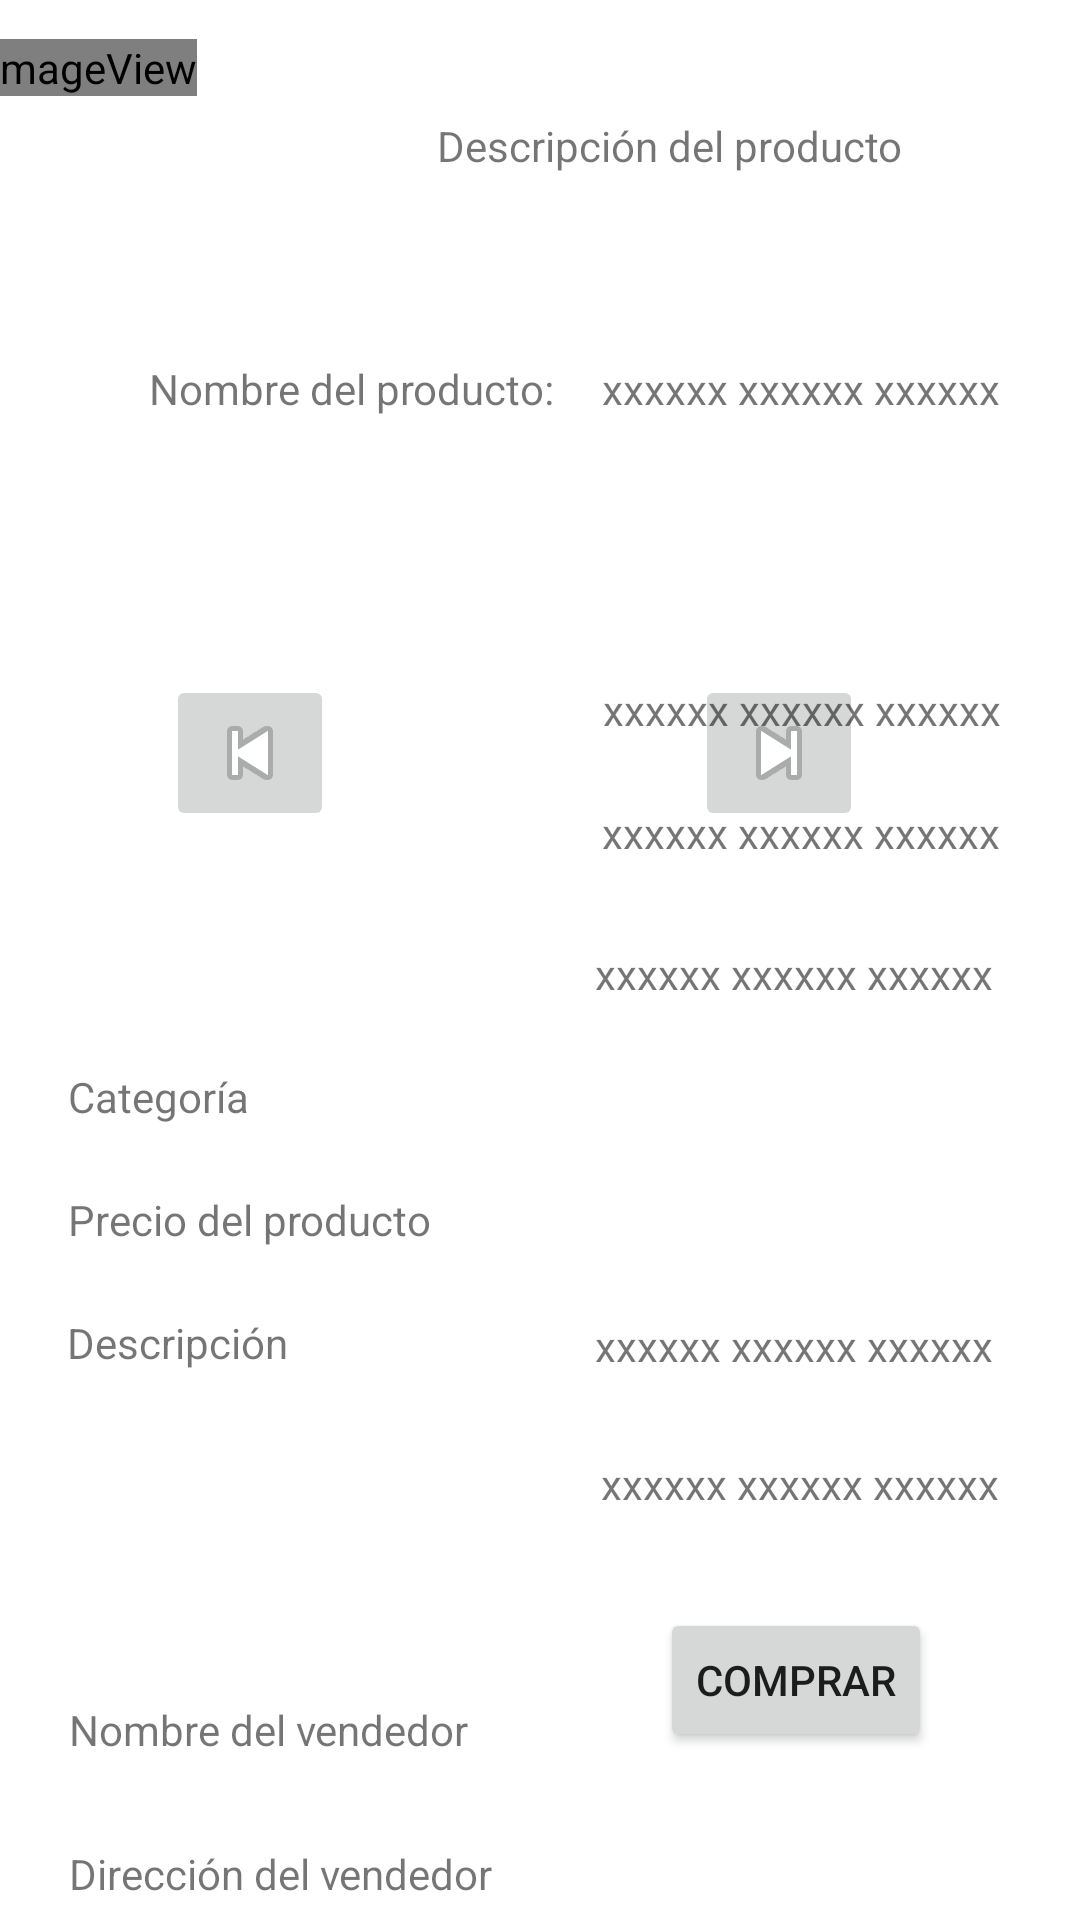

Produce the Android XML layout that renders to this screen, including the resource entries it uses.
<!-- AndroidManifest.xml: application theme Theme.DonPepe -->
<!-- res/layout/activity_comprar.xml -->
<?xml version="1.0" encoding="utf-8"?>
<androidx.constraintlayout.widget.ConstraintLayout xmlns:android="http://schemas.android.com/apk/res/android"
    xmlns:app="http://schemas.android.com/apk/res-auto"
    xmlns:tools="http://schemas.android.com/tools"
    android:layout_width="match_parent"
    android:layout_height="match_parent"
    tools:context=".Comprar">

    <ImageView
        android:id="@+id/imageView2"
        android:layout_width="wrap_content"
        android:layout_height="wrap_content"
        android:layout_marginStart="20dp"
        android:layout_marginLeft="20dp"
        android:layout_marginTop="13dp"
        android:layout_marginEnd="80dp"
        android:layout_marginRight="80dp"
        app:layout_constraintEnd_toStartOf="@+id/textView"
        app:layout_constraintStart_toStartOf="parent"
        app:layout_constraintTop_toTopOf="parent"
        app:srcCompat="@android:drawable/sym_def_app_icon" />

    <TextView
        android:id="@+id/textView"
        android:layout_width="wrap_content"
        android:layout_height="wrap_content"
        android:layout_marginTop="39dp"
        android:layout_marginEnd="83dp"
        android:layout_marginRight="83dp"
        android:text="Descripción del producto"
        app:layout_constraintEnd_toEndOf="parent"
        app:layout_constraintStart_toEndOf="@+id/imageView2"
        app:layout_constraintTop_toTopOf="parent" />

    <TextView
        android:id="@+id/textView2"
        android:layout_width="wrap_content"
        android:layout_height="wrap_content"
        android:layout_marginStart="60dp"
        android:layout_marginLeft="60dp"
        android:layout_marginTop="62dp"
        android:layout_marginEnd="16dp"
        android:layout_marginRight="16dp"
        android:text="Nombre del producto:"
        app:layout_constraintEnd_toStartOf="@+id/textView3"
        app:layout_constraintStart_toStartOf="parent"
        app:layout_constraintTop_toBottomOf="@+id/textView" />

    <TextView
        android:id="@+id/textView3"
        android:layout_width="wrap_content"
        android:layout_height="wrap_content"
        android:layout_marginTop="62dp"
        android:layout_marginEnd="37dp"
        android:layout_marginRight="37dp"
        android:text="xxxxxx xxxxxx xxxxxx"
        app:layout_constraintEnd_toEndOf="parent"
        app:layout_constraintStart_toEndOf="@+id/textView2"
        app:layout_constraintTop_toBottomOf="@+id/textView" />

    <ImageView
        android:id="@+id/imageView5"
        android:layout_width="wrap_content"
        android:layout_height="wrap_content"
        android:layout_marginStart="49dp"
        android:layout_marginLeft="49dp"
        android:layout_marginTop="51dp"
        android:layout_marginEnd="33dp"
        android:layout_marginRight="33dp"
        app:layout_constraintEnd_toStartOf="@+id/imageButton"
        app:layout_constraintStart_toEndOf="@+id/imageButton3"
        app:layout_constraintTop_toBottomOf="@+id/textView2"
        tools:srcCompat="@tools:sample/avatars" />

    <ImageButton
        android:id="@+id/imageButton"
        android:layout_width="wrap_content"
        android:layout_height="wrap_content"
        android:layout_marginTop="86dp"
        android:layout_marginEnd="53dp"
        android:layout_marginRight="53dp"
        app:layout_constraintEnd_toEndOf="parent"
        app:layout_constraintStart_toEndOf="@+id/imageView5"
        app:layout_constraintTop_toBottomOf="@+id/textView3"
        app:srcCompat="@android:drawable/ic_media_next" />

    <ImageButton
        android:id="@+id/imageButton3"
        android:layout_width="wrap_content"
        android:layout_height="wrap_content"
        android:layout_marginStart="36dp"
        android:layout_marginLeft="36dp"
        android:layout_marginTop="86dp"
        app:layout_constraintEnd_toStartOf="@+id/imageView5"
        app:layout_constraintStart_toStartOf="parent"
        app:layout_constraintTop_toBottomOf="@+id/textView2"
        app:srcCompat="@android:drawable/ic_media_previous" />

    <TextView
        android:id="@+id/textView4"
        android:layout_width="wrap_content"
        android:layout_height="wrap_content"
        android:layout_marginStart="49dp"
        android:layout_marginLeft="49dp"
        android:layout_marginTop="79dp"
        android:layout_marginEnd="118dp"
        android:layout_marginRight="118dp"
        android:text="Categoría"
        app:layout_constraintEnd_toStartOf="@+id/textView9"
        app:layout_constraintStart_toStartOf="parent"
        app:layout_constraintTop_toBottomOf="@+id/imageButton3" />

    <TextView
        android:id="@+id/textView5"
        android:layout_width="wrap_content"
        android:layout_height="wrap_content"
        android:layout_marginStart="49dp"
        android:layout_marginLeft="49dp"
        android:layout_marginTop="22dp"
        android:layout_marginEnd="57dp"
        android:layout_marginRight="57dp"
        android:text="Precio del producto"
        app:layout_constraintEnd_toStartOf="@+id/textView10"
        app:layout_constraintStart_toStartOf="parent"
        app:layout_constraintTop_toBottomOf="@+id/textView4" />

    <TextView
        android:id="@+id/textView6"
        android:layout_width="wrap_content"
        android:layout_height="wrap_content"
        android:layout_marginStart="49dp"
        android:layout_marginLeft="49dp"
        android:layout_marginTop="22dp"
        android:layout_marginEnd="99dp"
        android:layout_marginRight="99dp"
        android:text="Descripción "
        app:layout_constraintEnd_toStartOf="@+id/textView13"
        app:layout_constraintStart_toStartOf="parent"
        app:layout_constraintTop_toBottomOf="@+id/textView5" />

    <TextView
        android:id="@+id/textView7"
        android:layout_width="wrap_content"
        android:layout_height="wrap_content"
        android:layout_marginStart="49dp"
        android:layout_marginLeft="49dp"
        android:layout_marginTop="110dp"
        android:layout_marginEnd="42dp"
        android:layout_marginRight="42dp"
        android:text="Nombre del vendedor"
        app:layout_constraintEnd_toStartOf="@+id/textView11"
        app:layout_constraintStart_toStartOf="parent"
        app:layout_constraintTop_toBottomOf="@+id/textView6" />

    <TextView
        android:id="@+id/textView8"
        android:layout_width="wrap_content"
        android:layout_height="wrap_content"
        android:layout_marginStart="49dp"
        android:layout_marginLeft="49dp"
        android:layout_marginTop="29dp"
        android:layout_marginEnd="36dp"
        android:layout_marginRight="36dp"
        android:text="Dirección del vendedor"
        app:layout_constraintEnd_toStartOf="@+id/textView12"
        app:layout_constraintStart_toStartOf="parent"
        app:layout_constraintTop_toBottomOf="@+id/textView7" />

    <Button
        android:id="@+id/button2"
        android:layout_width="wrap_content"
        android:layout_height="wrap_content"
        android:layout_marginStart="36dp"
        android:layout_marginLeft="36dp"
        android:layout_marginTop="32dp"
        android:layout_marginEnd="76dp"
        android:layout_marginRight="76dp"
        android:text="Comprar"
        app:layout_constraintEnd_toEndOf="parent"
        app:layout_constraintStart_toEndOf="@+id/button"
        app:layout_constraintTop_toBottomOf="@+id/textView12" />

    <Button
        android:id="@+id/button"
        android:layout_width="wrap_content"
        android:layout_height="wrap_content"
        android:layout_marginStart="79dp"
        android:layout_marginLeft="79dp"
        android:layout_marginTop="31dp"
        android:layout_marginEnd="36dp"
        android:layout_marginRight="36dp"
        android:text="Cancelar"
        app:layout_constraintEnd_toStartOf="@+id/button2"
        app:layout_constraintStart_toStartOf="parent"
        app:layout_constraintTop_toBottomOf="@+id/textView8" />

    <TextView
        android:id="@+id/textView9"
        android:layout_width="wrap_content"
        android:layout_height="wrap_content"
        android:layout_marginTop="37dp"
        android:layout_marginEnd="53dp"
        android:layout_marginRight="53dp"
        android:text="xxxxxx xxxxxx xxxxxx"
        app:layout_constraintEnd_toEndOf="parent"
        app:layout_constraintStart_toEndOf="@+id/textView4"
        app:layout_constraintTop_toBottomOf="@+id/imageView5" />

    <TextView
        android:id="@+id/textView10"
        android:layout_width="wrap_content"
        android:layout_height="wrap_content"
        android:layout_marginTop="22dp"
        android:layout_marginEnd="53dp"
        android:layout_marginRight="53dp"
        android:text="xxxxxx xxxxxx xxxxxx"
        app:layout_constraintEnd_toEndOf="parent"
        app:layout_constraintStart_toEndOf="@+id/textView5"
        app:layout_constraintTop_toBottomOf="@+id/textView9" />

    <TextView
        android:id="@+id/textView11"
        android:layout_width="wrap_content"
        android:layout_height="wrap_content"
        android:layout_marginTop="105dp"
        android:layout_marginEnd="55dp"
        android:layout_marginRight="55dp"
        android:text="xxxxxx xxxxxx xxxxxx"
        app:layout_constraintEnd_toEndOf="parent"
        app:layout_constraintStart_toEndOf="@+id/textView7"
        app:layout_constraintTop_toBottomOf="@+id/textView13" />

    <TextView
        android:id="@+id/textView12"
        android:layout_width="wrap_content"
        android:layout_height="wrap_content"
        android:layout_marginTop="27dp"
        android:layout_marginEnd="53dp"
        android:layout_marginRight="53dp"
        android:text="xxxxxx xxxxxx xxxxxx"
        app:layout_constraintEnd_toEndOf="parent"
        app:layout_constraintStart_toEndOf="@+id/textView8"
        app:layout_constraintTop_toBottomOf="@+id/textView11" />

    <TextView
        android:id="@+id/textView13"
        android:layout_width="wrap_content"
        android:layout_height="wrap_content"
        android:layout_marginTop="28dp"
        android:layout_marginEnd="56dp"
        android:layout_marginRight="56dp"
        android:text="xxxxxx xxxxxx xxxxxx"
        app:layout_constraintEnd_toEndOf="parent"
        app:layout_constraintStart_toEndOf="@+id/textView6"
        app:layout_constraintTop_toBottomOf="@+id/textView10" />

</androidx.constraintlayout.widget.ConstraintLayout>
<!-- resources referenced by this layout -->
<resources>
  <style name="Theme.DonPepe" parent="Theme.MaterialComponents.DayNight.DarkActionBar">
          
          <item name="colorPrimary">@color/purple_500</item>
          <item name="colorPrimaryVariant">@color/purple_700</item>
          <item name="colorOnPrimary">@color/white</item>
          
          <item name="colorSecondary">@color/teal_200</item>
          <item name="colorSecondaryVariant">@color/teal_700</item>
          <item name="colorOnSecondary">@color/black</item>
          
          <item name="android:statusBarColor" tools:targetApi="l">?attr/colorPrimaryVariant</item>
          
      </style>
  <!-- not gathered from this repository: default colours our renderer supplied (Android Studio template values) -->
  <color name="purple_500">#FF6200EE</color>
  <color name="purple_700">#FF3700B3</color>
  <color name="teal_200">#FF03DAC5</color>
  <color name="teal_700">#FF018786</color>
  <color name="black">#FF000000</color>
  <color name="white">#FFFFFFFF</color>
</resources>
